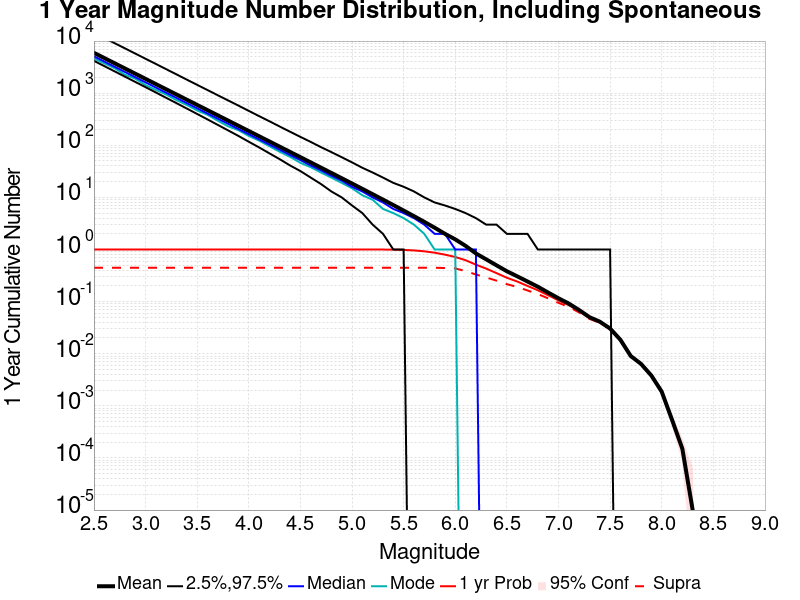

Values plotted in this chart, from the file beside it:
Mag, Mean, 2.5 %ile, 97.5 %ile, Median, Mode, 1 yr Probability, 1 yr Supra-Seis Prob
2.5, 5952, 4172, 14472, 5096, 4623, 1.0, 0.4472
2.6, 4728, 3311, 11491, 4048, 3731, 1.0, 0.4472
2.7, 3755, 2623, 9116, 3216, 3014, 1.0, 0.4472
2.8, 2983, 2078, 7250, 2555, 2264, 1.0, 0.4472
2.9, 2369, 1646, 5758, 2031, 1897, 1.0, 0.4472
3.0, 1882, 1303, 4575, 1614, 1428, 1.0, 0.4472
3.1, 1495, 1030, 3637, 1283, 1152, 1.0, 0.4472
3.2, 1187, 814.0, 2885, 1020, 940.0, 1.0, 0.4472
3.3, 943, 643.0, 2293, 811.0, 733.0, 1.0, 0.4472
3.4, 749, 507.0, 1818, 644.0, 594.0, 1.0, 0.4472
3.5, 594.9, 399.0, 1444, 512.0, 465.0, 1.0, 0.4472
3.6, 472.5, 314.0, 1148, 407.0, 385.0, 1.0, 0.4472
3.7, 375.2, 246.0, 912.0, 324.0, 296.0, 1.0, 0.4472
3.8, 297.9, 193.0, 725.0, 258.0, 231.0, 1.0, 0.4472
3.9, 236.5, 151.0, 577.0, 205.0, 195.0, 1.0, 0.4472
4.0, 187.8, 117.0, 457.0, 163.0, 151.0, 1.0, 0.4472
4.1, 149.1, 91.0, 363.0, 130.0, 123.0, 1.0, 0.4472
4.2, 118.4, 70.0, 289.0, 103.0, 96.0, 1.0, 0.4472
4.3, 93.95, 54.0, 229.0, 82.0, 75.0, 1.0, 0.4472
4.4, 74.55, 41.0, 182.0, 65.0, 60.0, 1.0, 0.4472
4.5, 59.14, 32.0, 145.0, 52.0, 46.0, 1.0, 0.4472
4.6, 46.91, 24.0, 116.0, 41.0, 38.0, 1.0, 0.4472
4.7, 37.19, 18.0, 92.0, 33.0, 30.0, 1.0, 0.4472
4.8, 29.48, 13.0, 74.0, 26.0, 24.0, 1.0, 0.4472
4.9, 23.35, 10.0, 59.0, 21.0, 19.0, 1.0, 0.4472
5.0, 18.46, 7.0, 47.0, 16.0, 15.0, 1, 0.4472
5.1, 14.59, 5.0, 37.0, 13.0, 11.0, 0.9999, 0.4472
5.2, 11.51, 3.0, 30.0, 10.0, 9.0, 0.9996, 0.4472
5.3, 9.07, 2.0, 24.0, 8.0, 6.0, 0.9982, 0.4472
5.4, 7.132, 1.0, 19.0, 6.0, 5.0, 0.9938, 0.4472
5.5, 5.592, 1.0, 16.0, 5.0, 4.0, 0.9825, 0.4472
5.6, 4.368, 0.0, 13.0, 4.0, 3.0, 0.9601, 0.4472
5.7, 3.396, 0.0, 10.0, 3.0, 2.0, 0.9234, 0.4472
5.8, 2.622, 0.0, 8.0, 2.0, 1.0, 0.8688, 0.4471
5.9, 2.002, 0.0, 7.0, 2.0, 1.0, 0.7972, 0.4405
6.0, 1.567, 0.0, 6.0, 1.0, 1.0, 0.719, 0.4338
6.1, 1.175, 0.0, 5.0, 1.0, 0.0, 0.6231, 0.3847
6.2, 0.8402, 0.0, 4.0, 1.0, 0.0, 0.5122, 0.3316
6.3, 0.6465, 0.0, 3.0, 0.0, 0.0, 0.43, 0.2908
6.4, 0.4968, 0.0, 3.0, 0.0, 0.0, 0.3519, 0.2523
6.5, 0.3828, 0.0, 2.0, 0.0, 0.0, 0.2872, 0.2162
6.6, 0.3061, 0.0, 2.0, 0.0, 0.0, 0.2432, 0.1914
6.7, 0.2434, 0.0, 2.0, 0.0, 0.0, 0.2001, 0.1637
6.8, 0.1932, 0.0, 1.0, 0.0, 0.0, 0.1652, 0.1397
6.9, 0.1492, 0.0, 1.0, 0.0, 0.0, 0.1325, 0.1154
7.0, 0.1159, 0.0, 1.0, 0.0, 0.0, 0.1058, 0.09477
7.1, 0.09181, 0.0, 1.0, 0.0, 0.0, 0.08556, 0.07933
7.2, 0.0689, 0.0, 1.0, 0.0, 0.0, 0.06524, 0.06195
7.3, 0.05034, 0.0, 1.0, 0.0, 0.0, 0.04829, 0.04668
7.4, 0.04126, 0.0, 1.0, 0.0, 0.0, 0.0398, 0.0391
7.5, 0.03046, 0.0, 1.0, 0.0, 0.0, 0.02963, 0.02939
7.6, 0.01851, 0.0, 0.0, 0.0, 0.0, 0.01822, 0.01816
7.7, 0.00904, 0.0, 0.0, 0.0, 0.0, 0.00898, 0.00896
7.8, 0.00637, 0.0, 0.0, 0.0, 0.0, 0.00636, 0.00635
7.9, 0.00381, 0.0, 0.0, 0.0, 0.0, 0.00381, 0.00381
8.0, 0.00187, 0.0, 0.0, 0.0, 0.0, 0.00187, 0.00187
8.1, 5.4E-4, 0.0, 0.0, 0.0, 0.0, 5.4E-4, 5.4E-4
8.2, 1.5E-4, 0.0, 0.0, 0.0, 0.0, 1.5E-4, 1.5E-4
8.3, 1.0E-5, 0.0, 0.0, 0.0, 0.0, 1.0E-5, 1.0E-5
8.4, 0.0, 0.0, 0.0, 0.0, 0.0, 0.0, 0.0
... 6 more rows
